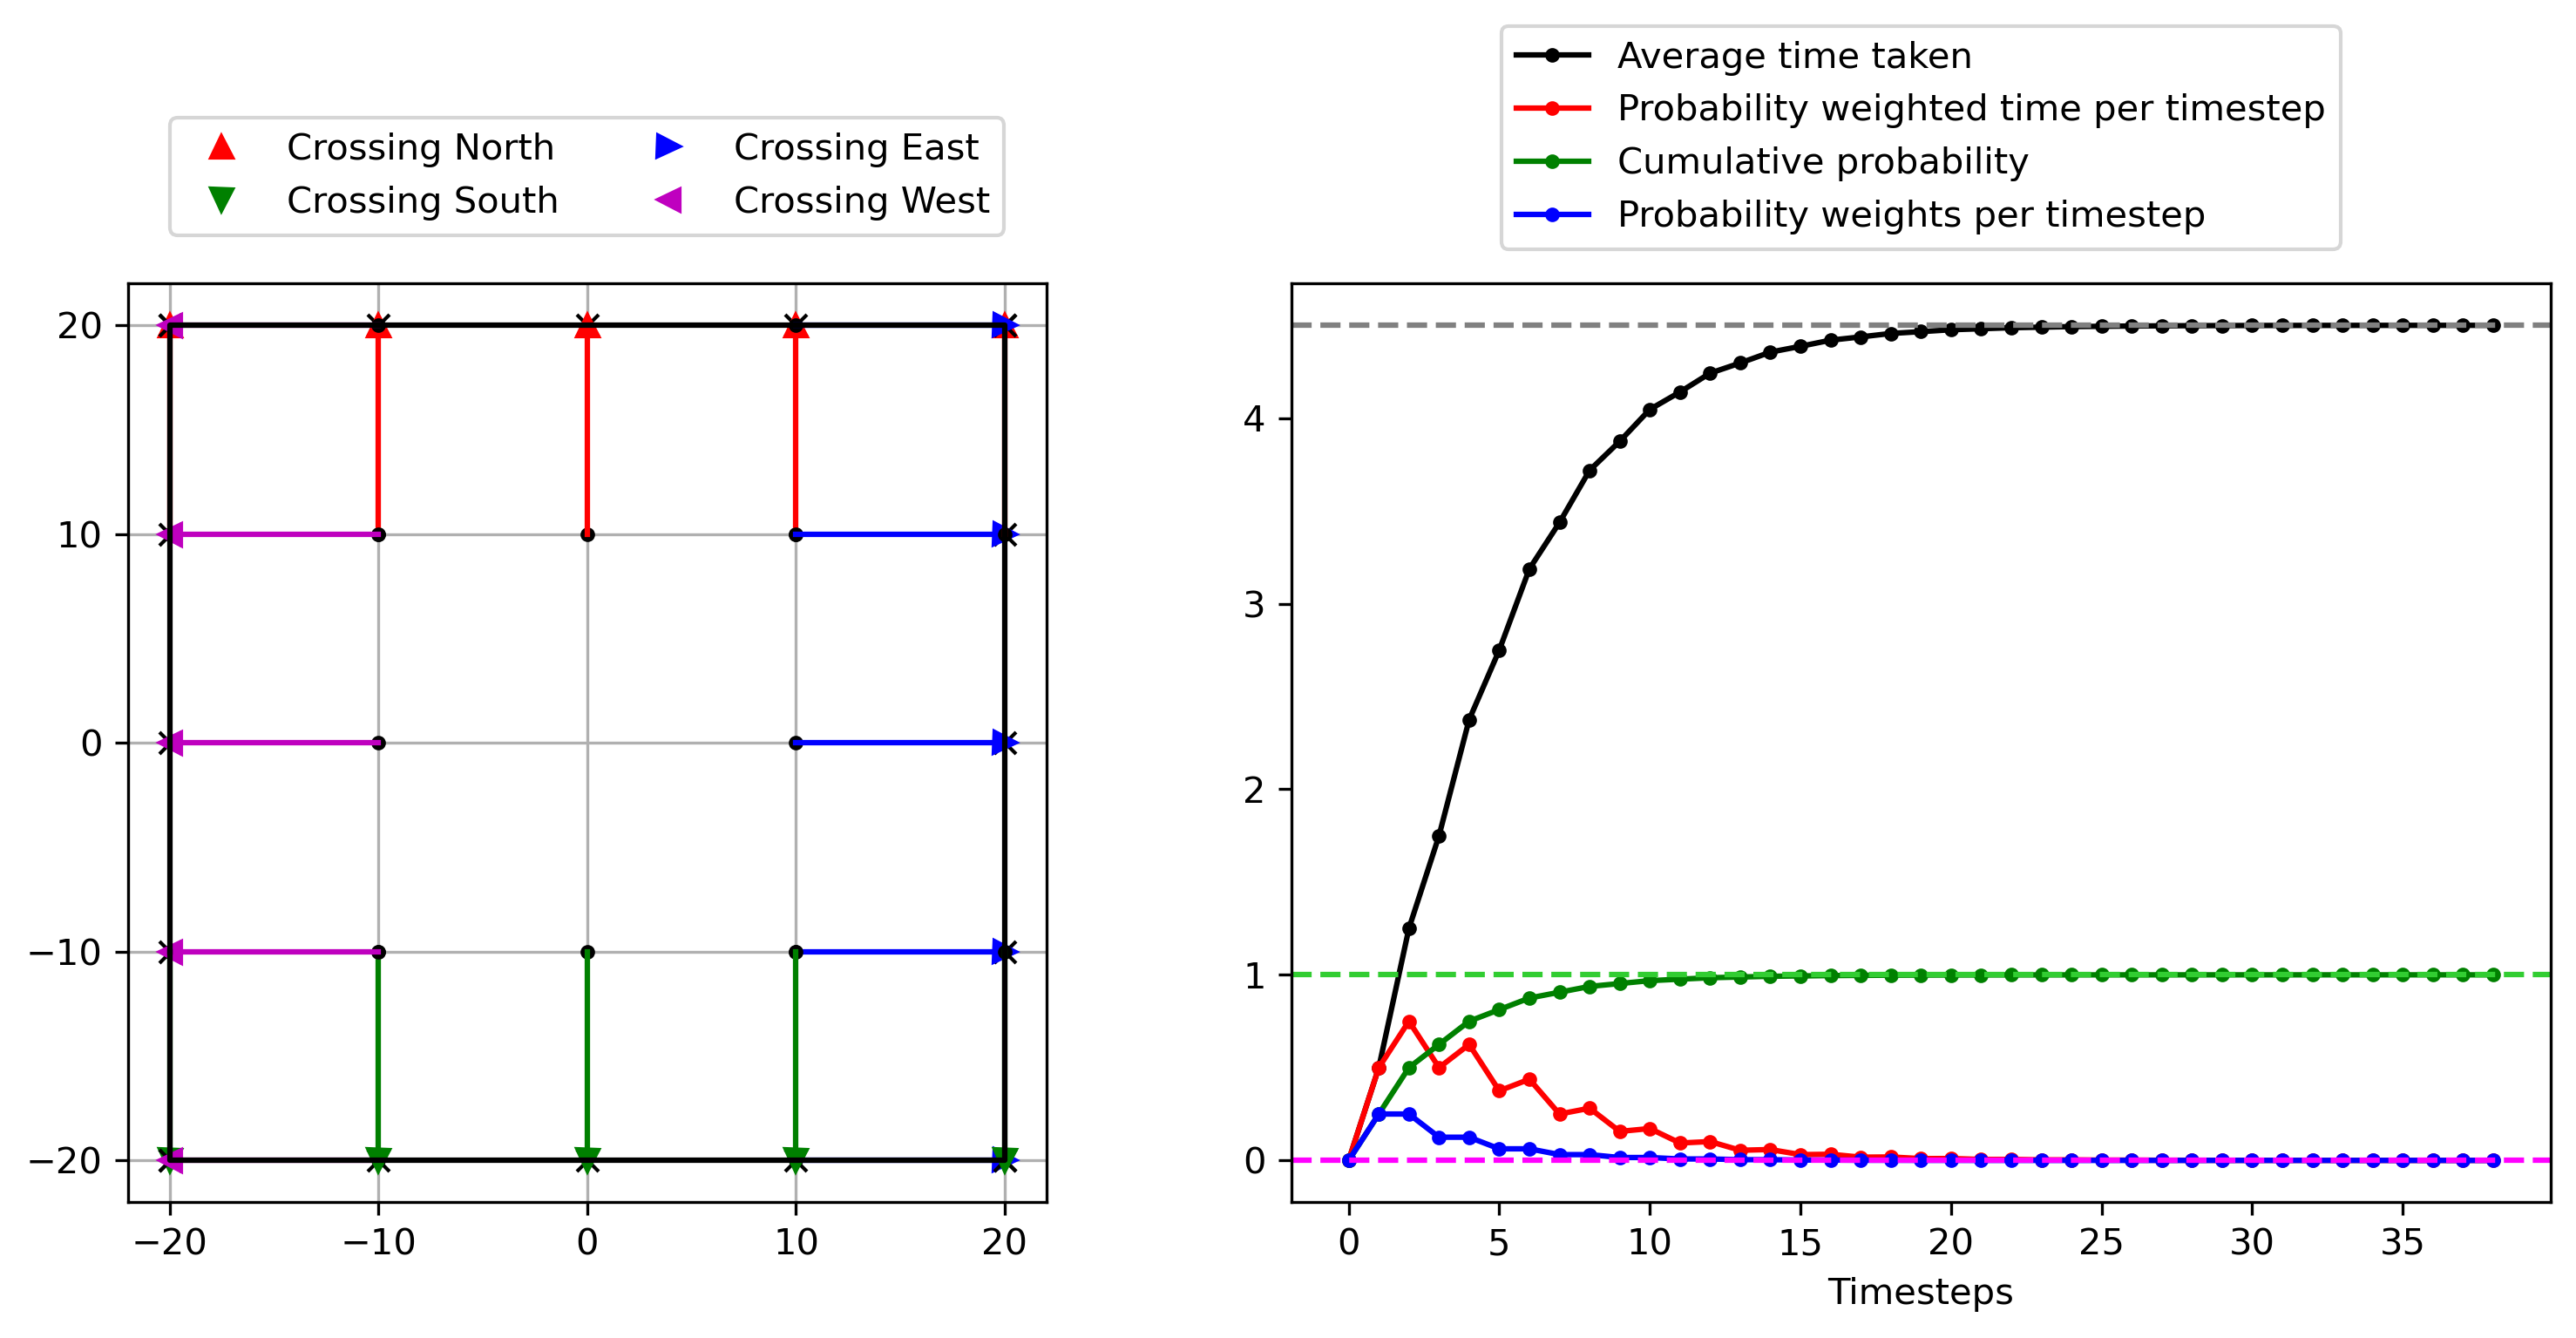

Source code (Python):
from functions import *

speed = 10
bound = 20
steps = 100
toler = 1e-6
stout = 10

origin,bounds,probability,boundary,distance,direction = boundary_type1(bound,speed)

fig,axs = pl.subplots(1,2,figsize=(10,5),constrained_layout=True)
ax1 = axs[0]
ax2 = axs[1]

plot_boundary(ax1,boundary,distance,direction,speed)
plot_outline(ax1,boundary,speed)
ax1.xaxis.set_major_locator(MultipleLocator(speed))
ax1.yaxis.set_major_locator(MultipleLocator(speed))
ax1.grid()
ax1.set_aspect(1)
ax1.legend(ncol=2,loc='upper center',bbox_to_anchor=(0.5,1.2))

time_array = []
weight_array = []
total_time = 0
total_weight = 0
iteration = 1

while ((abs(1-total_weight)>=toler) and (iteration<=steps)):
    
    probability,weighted_time,probability_weights = advance_timstep(probability,origin,boundary,distance,direction,iteration)
    
    time_array += [weighted_time]
    weight_array += [probability_weights]

    total_time += weighted_time
    total_weight += probability_weights

    iteration += 1

    if (iteration%stout==0):
        
        ax2.cla()
        ax2.plot(np.cumsum(np.array(time_array)),'k.-',label='Average time taken')
        ax2.plot(time_array,'r.-',label='Probability weighted time per timestep')
        ax2.plot(np.cumsum(np.array(weight_array)),'g.-',label='Cumulative probability')
        ax2.plot(weight_array,'b.-',label='Probability weights per timestep')
        ax2.axhline(total_time,color='gray',linestyle='--')
        ax2.axhline(total_weight,color='limegreen',linestyle='--')
        ax2.axhline(0,color='magenta',linestyle='--')
        ax2.set_xlabel('Timesteps')
        ax2.legend(loc='upper center',bbox_to_anchor=(0.5,1.3))
        pl.savefig('question1.png',bbox_inches='tight',dpi=300)

        print()
        print("Average time for ants to reach food = {:.3g} seconds".format(total_time))
        print("Cumulative probability = {:.3g}".format(total_weight))
        print("Iterations = {}".format(iteration))
        print()